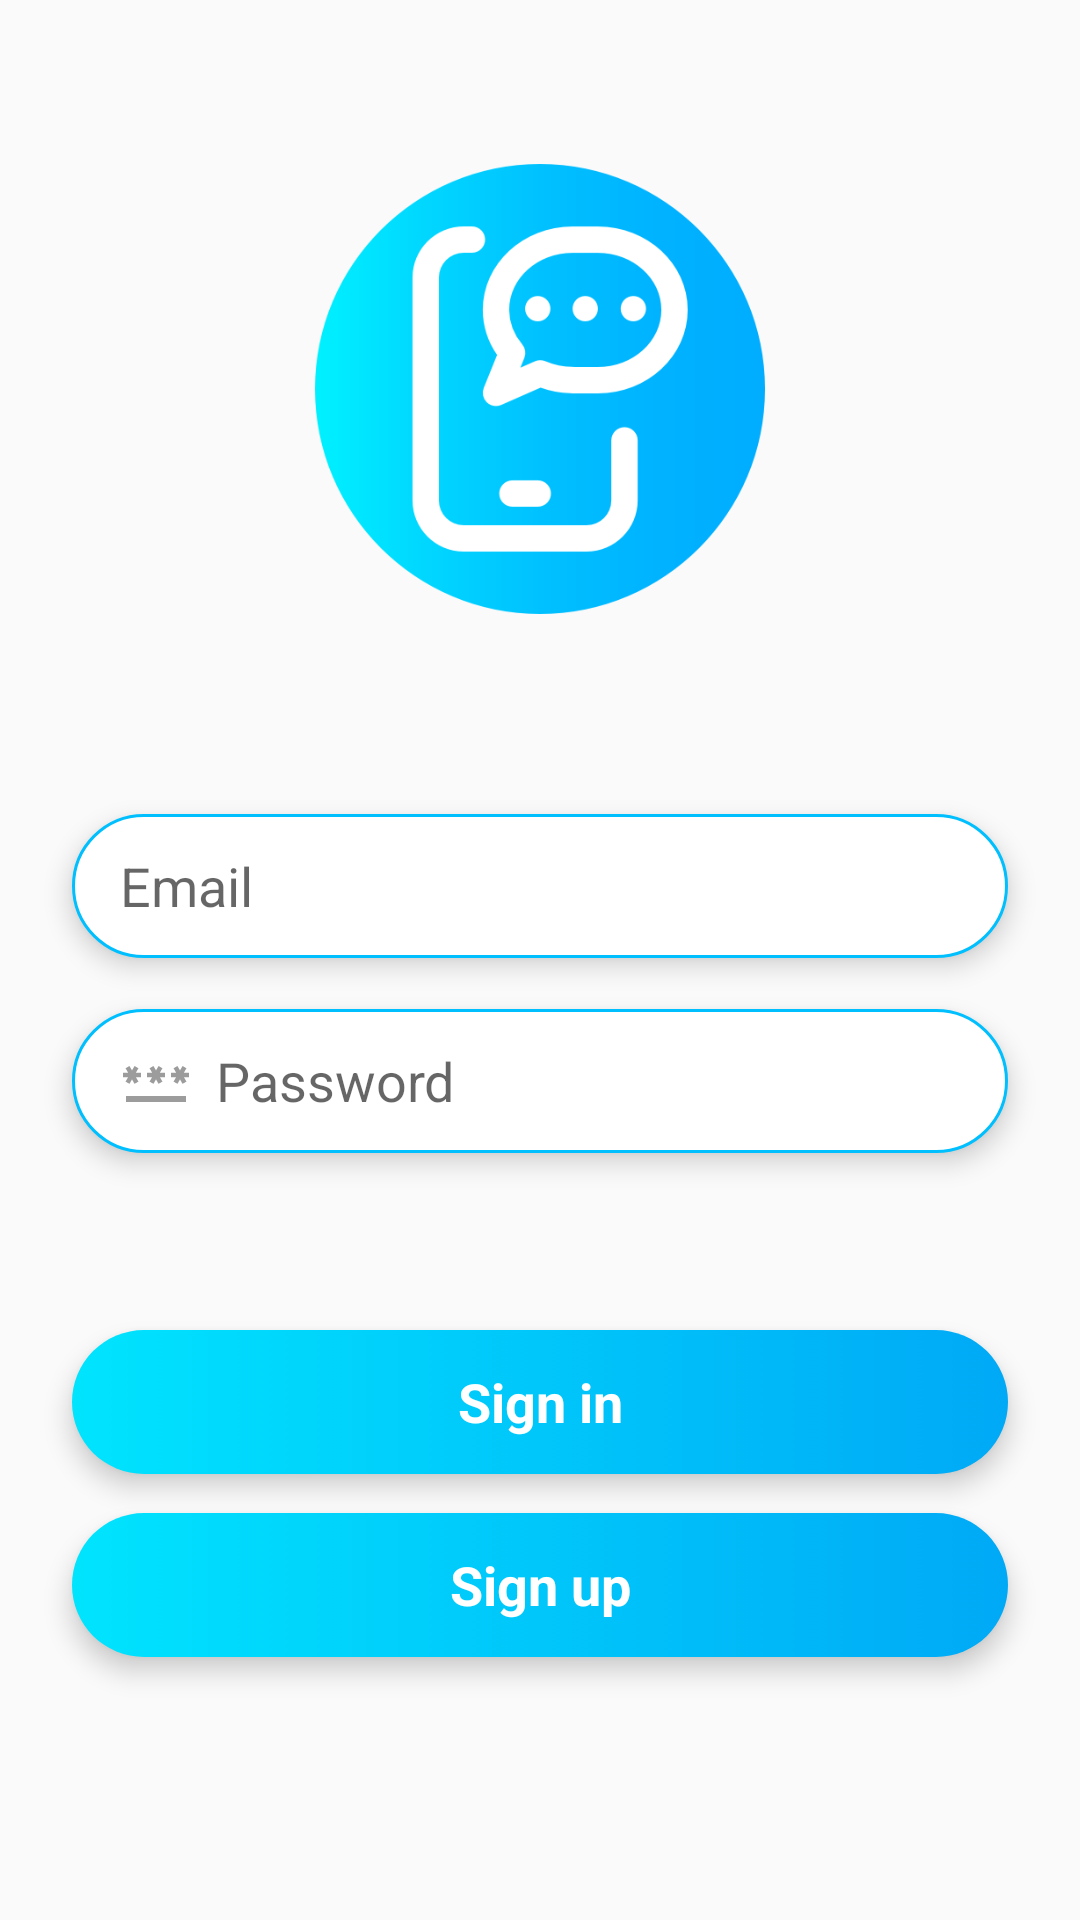

Layout XML and referenced resources for this Android screen:
<!-- AndroidManifest.xml: application theme Theme.ChatApplication -->
<!-- res/layout/activity_log_in.xml -->
<?xml version="1.0" encoding="utf-8"?>
<androidx.constraintlayout.widget.ConstraintLayout xmlns:android="http://schemas.android.com/apk/res/android"
    xmlns:app="http://schemas.android.com/apk/res-auto"
    xmlns:tools="http://schemas.android.com/tools"
    android:layout_width="match_parent"
    android:layout_height="match_parent"
    tools:context=".ui.ui.SignIn">

    <ImageView
        android:id="@+id/imageView"
        android:layout_width="150dp"
        android:layout_height="150dp"
        android:layout_marginTop="70dp"
        android:layout_marginBottom="451dp"
        app:layout_constraintBottom_toBottomOf="parent"
        app:layout_constraintEnd_toEndOf="parent"
        app:layout_constraintStart_toStartOf="parent"
        app:layout_constraintTop_toTopOf="parent"
        app:srcCompat="@drawable/smartphone" />

    <EditText
        android:id="@+id/editTxtEmail"
        android:layout_width="0dp"
        android:layout_height="48dp"
        android:layout_marginStart="24dp"
        android:layout_marginTop="16dp"
        android:layout_marginEnd="24dp"
        android:background="@drawable/edittxt_background"
        android:drawableStart="@drawable/ic_baseline_email_24"
        android:drawablePadding="8dp"
        android:elevation="5dp"
        android:ems="10"
        android:hint="@string/email"
        android:inputType="textEmailAddress"
        android:paddingStart="16dp"
        android:paddingEnd="16dp"
        app:layout_constraintBottom_toBottomOf="parent"
        app:layout_constraintEnd_toEndOf="parent"
        app:layout_constraintHorizontal_bias="1.0"
        app:layout_constraintStart_toStartOf="parent"
        app:layout_constraintTop_toBottomOf="@+id/imageView"
        app:layout_constraintVertical_bias="0.136" />

    <EditText
        android:id="@+id/editTxtPassword"
        android:layout_width="0dp"
        android:layout_height="48dp"
        android:layout_marginStart="24dp"
        android:layout_marginEnd="24dp"
        android:background="@drawable/edittxt_background"
        android:drawableStart="@drawable/ic_baseline_password_24"
        android:drawablePadding="8dp"
        android:elevation="5dp"
        android:ems="10"
        android:hint="@string/password"
        android:inputType="textPassword"
        android:paddingStart="16dp"
        android:paddingEnd="16dp"
        app:layout_constraintBottom_toBottomOf="parent"
        app:layout_constraintEnd_toEndOf="parent"
        app:layout_constraintHorizontal_bias="0.0"
        app:layout_constraintStart_toStartOf="parent"
        app:layout_constraintTop_toBottomOf="@+id/editTxtEmail"
        app:layout_constraintVertical_bias="0.062" />

    <TextView
        android:id="@+id/signinBtn"
        android:layout_width="0dp"
        android:layout_height="48dp"
        android:layout_marginStart="24dp"
        android:layout_marginEnd="24dp"
        android:background="@drawable/signin_background"
        android:clickable="true"
        android:elevation="5dp"
        android:ems="10"
        android:focusable="true"
        android:gravity="center"
        android:paddingStart="16dp"
        android:paddingEnd="16dp"
        android:text="@string/signin"
        android:textColor="#ffffff"
        android:textSize="18sp"
        android:textStyle="bold"
        app:layout_constraintBottom_toBottomOf="parent"
        app:layout_constraintEnd_toEndOf="parent"
        app:layout_constraintHorizontal_bias="0.0"
        app:layout_constraintStart_toStartOf="parent"
        app:layout_constraintTop_toBottomOf="@+id/editTxtPassword"
        app:layout_constraintVertical_bias="0.284" />

    <TextView
        android:id="@+id/signupBtn"
        android:layout_width="0dp"
        android:layout_height="48dp"
        android:layout_marginStart="24dp"
        android:layout_marginEnd="24dp"
        android:background="@drawable/signin_background"
        android:clickable="true"
        android:elevation="5dp"
        android:ems="10"
        android:focusable="true"
        android:gravity="center"
        android:paddingStart="16dp"
        android:paddingEnd="16dp"
        android:text="@string/signup"
        android:textColor="#ffffff"
        android:textSize="18sp"
        android:textStyle="bold"
        app:layout_constraintBottom_toBottomOf="parent"
        app:layout_constraintEnd_toEndOf="parent"
        app:layout_constraintHorizontal_bias="0.0"
        app:layout_constraintStart_toStartOf="parent"
        app:layout_constraintTop_toBottomOf="@+id/signinBtn"
        app:layout_constraintVertical_bias="0.13" />

</androidx.constraintlayout.widget.ConstraintLayout>
<!-- resources referenced by this layout -->
<resources>
  <!-- drawable edittxt_background (drawable-v24) -->
  <?xml version="1.0" encoding="utf-8"?>
  <selector xmlns:android="http://schemas.android.com/apk/res/android">
  <item>
      <shape android:shape="rectangle">
          <solid android:color="#ffffff"/>
          <corners android:radius="40dp"/>
          <stroke android:color="#FF00BFFE" android:width="1dp"/>
      </shape>
  </item>
  </selector>
  <!-- drawable ic_baseline_password_24 (drawable-v24) -->
  <vector android:height="24dp" android:tint="#9C9C9C"
      android:viewportHeight="24" android:viewportWidth="24"
      android:width="24dp" xmlns:android="http://schemas.android.com/apk/res/android">
      <path android:fillColor="@android:color/white" android:pathData="M2,17h20v2H2V17zM3.15,12.95L4,11.47l0.85,1.48l1.3,-0.75L5.3,10.72H7v-1.5H5.3l0.85,-1.47L4.85,7L4,8.47L3.15,7l-1.3,0.75L2.7,9.22H1v1.5h1.7L1.85,12.2L3.15,12.95zM9.85,12.2l1.3,0.75L12,11.47l0.85,1.48l1.3,-0.75l-0.85,-1.48H15v-1.5h-1.7l0.85,-1.47L12.85,7L12,8.47L11.15,7l-1.3,0.75l0.85,1.47H9v1.5h1.7L9.85,12.2zM23,9.22h-1.7l0.85,-1.47L20.85,7L20,8.47L19.15,7l-1.3,0.75l0.85,1.47H17v1.5h1.7l-0.85,1.48l1.3,0.75L20,11.47l0.85,1.48l1.3,-0.75l-0.85,-1.48H23V9.22z"/>
  </vector>
  <!-- drawable signin_background (drawable-v24) -->
  <?xml version="1.0" encoding="utf-8"?>
  <selector xmlns:android="http://schemas.android.com/apk/res/android">
  <item>
      <shape android:shape="rectangle">
          <gradient android:startColor="#FF00E4FE" android:endColor="#FF00A9F6"/>
          <corners android:radius="40dp"/>
      </shape>
  </item>
  </selector>
  <!-- drawable smartphone: png bitmap (drawable-v24, 24107 bytes) -->
  <string name="email">Email</string>
  <string name="password">Password</string>
  <string name="signin">Sign in</string>
  <string name="signup">Sign up</string>
  <style name="Theme.ChatApplication" parent="Theme.AppCompat.Light">
          
          <item name="colorPrimary">#03A9F4</item>
          <item name="colorPrimaryVariant">#03A9F4</item>
          <item name="colorOnPrimary">@color/white</item>
          
          <item name="colorSecondary">@color/teal_200</item>
          <item name="colorSecondaryVariant">@color/teal_700</item>
          <item name="colorOnSecondary">#03A9F4</item>
          
          <item name="android:statusBarColor">?attr/colorPrimaryVariant</item>
          
      </style>
  <!-- not gathered from this repository: default colours our renderer supplied (Android Studio template values) -->
  <color name="teal_200">#FF03DAC5</color>
  <color name="teal_700">#FF018786</color>
  <color name="white">#FFFFFFFF</color>
</resources>
